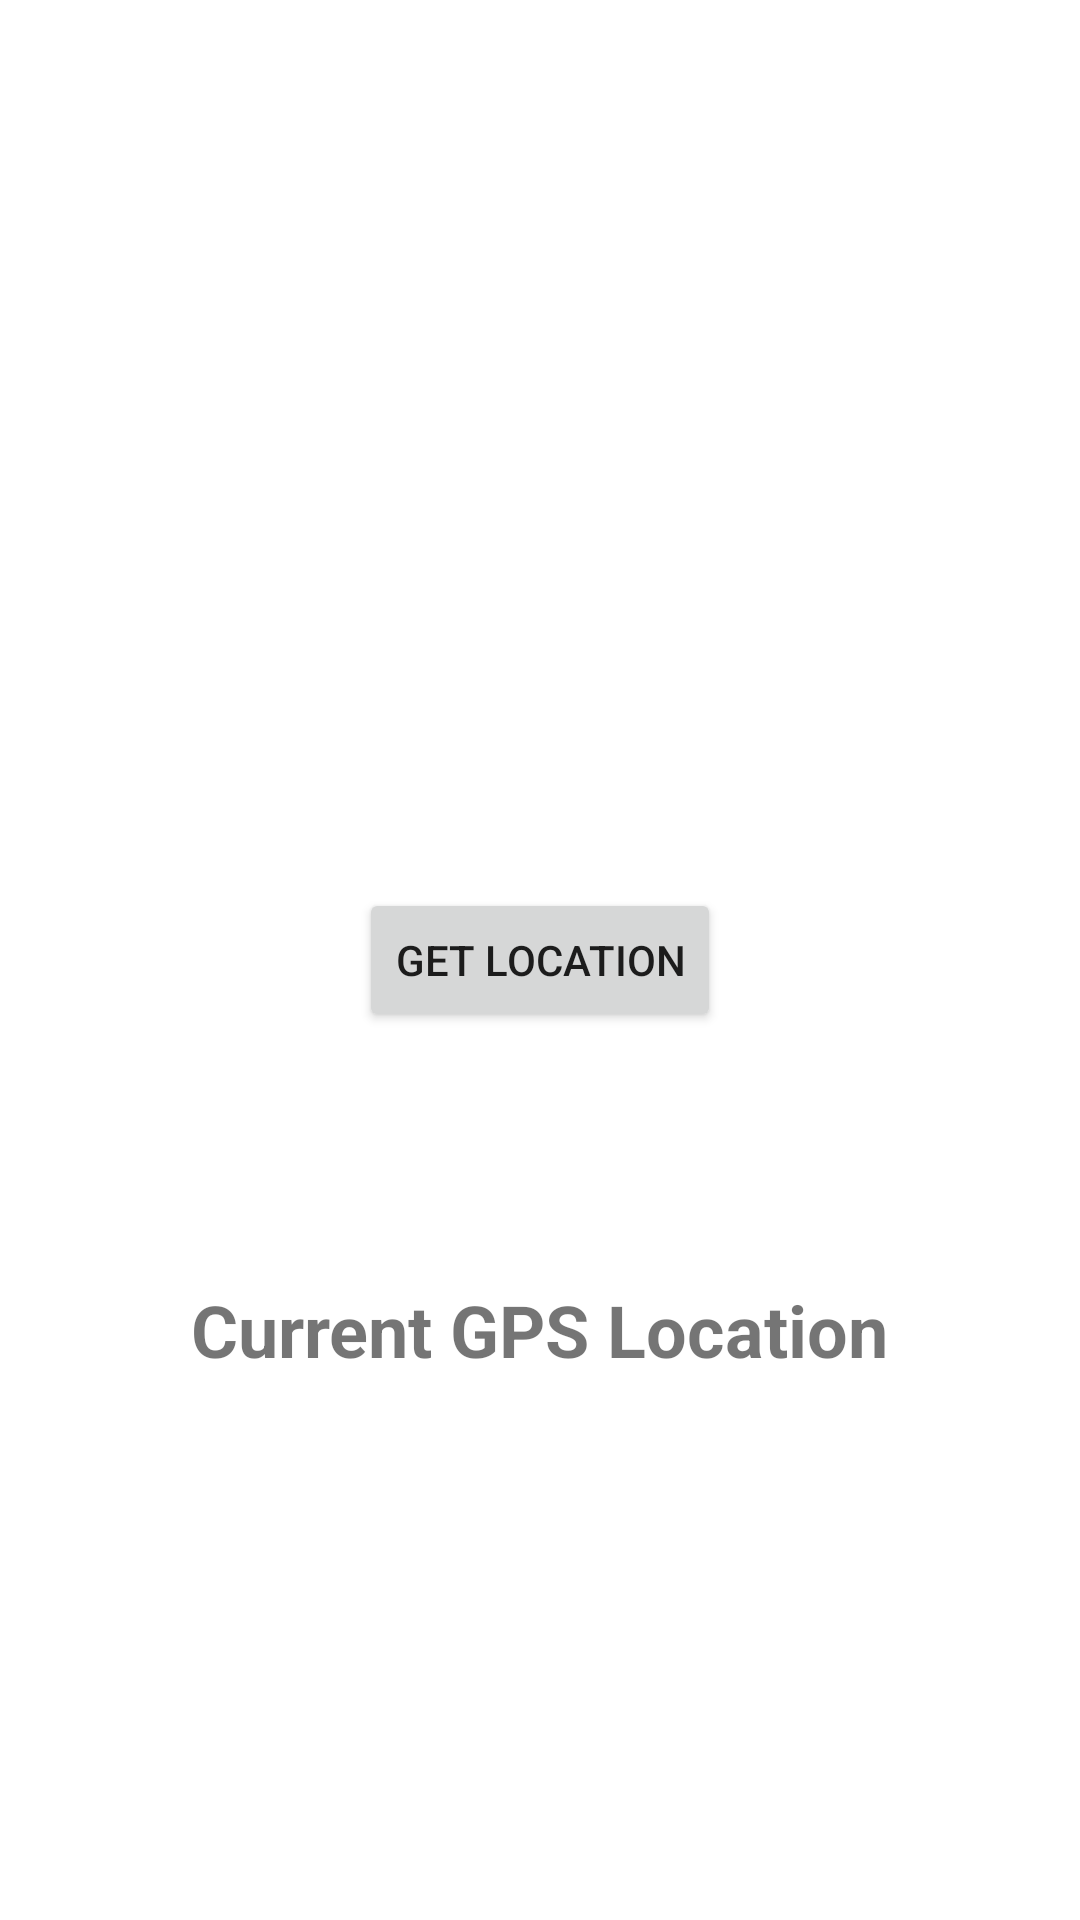

The Android layout XML behind this screen, and the referenced resources:
<!-- AndroidManifest.xml: application theme Theme.SistemaDeEmbarque -->
<!-- res/layout/activity_gpsdemo.xml -->
<?xml version="1.0" encoding="utf-8"?>
<RelativeLayout xmlns:android="http://schemas.android.com/apk/res/android"
    xmlns:tools="http://schemas.android.com/tools"
    android:layout_width="match_parent"
    android:layout_height="match_parent"
    android:padding="4dp"
    tools:context=".GPSDemo">

    <TextView
        android:id="@+id/textView"
        android:layout_width="wrap_content"
        android:layout_height="wrap_content"
        android:layout_alignParentTop="true"
        android:layout_centerHorizontal="true"
        android:layout_marginTop="423dp"
        android:text="Current GPS Location"
        android:textSize="24sp"
        android:textStyle="bold" />

    <Button
        android:id="@+id/getLocation"
        android:layout_width="wrap_content"
        android:layout_height="wrap_content"
        android:layout_centerInParent="true"
        android:layout_marginTop="40dp"
        android:text="Get location" />
</RelativeLayout>
<!-- resources referenced by this layout -->
<resources>
  <style name="Theme.SistemaDeEmbarque" parent="Theme.MaterialComponents.DayNight.DarkActionBar">
          
          <item name="colorPrimary">@color/purple_500</item>
          <item name="colorPrimaryVariant">@color/purple_700</item>
          <item name="colorOnPrimary">@color/white</item>
          
          <item name="colorSecondary">@color/teal_200</item>
          <item name="colorSecondaryVariant">@color/teal_700</item>
          <item name="colorOnSecondary">@color/black</item>
          
          <item name="android:statusBarColor" tools:targetApi="l">?attr/colorPrimaryVariant</item>
          
      </style>
  <!-- not gathered from this repository: default colours our renderer supplied (Android Studio template values) -->
  <color name="purple_500">#FF6200EE</color>
  <color name="purple_700">#FF3700B3</color>
  <color name="teal_200">#FF03DAC5</color>
  <color name="teal_700">#FF018786</color>
  <color name="black">#FF000000</color>
  <color name="white">#FFFFFFFF</color>
</resources>
